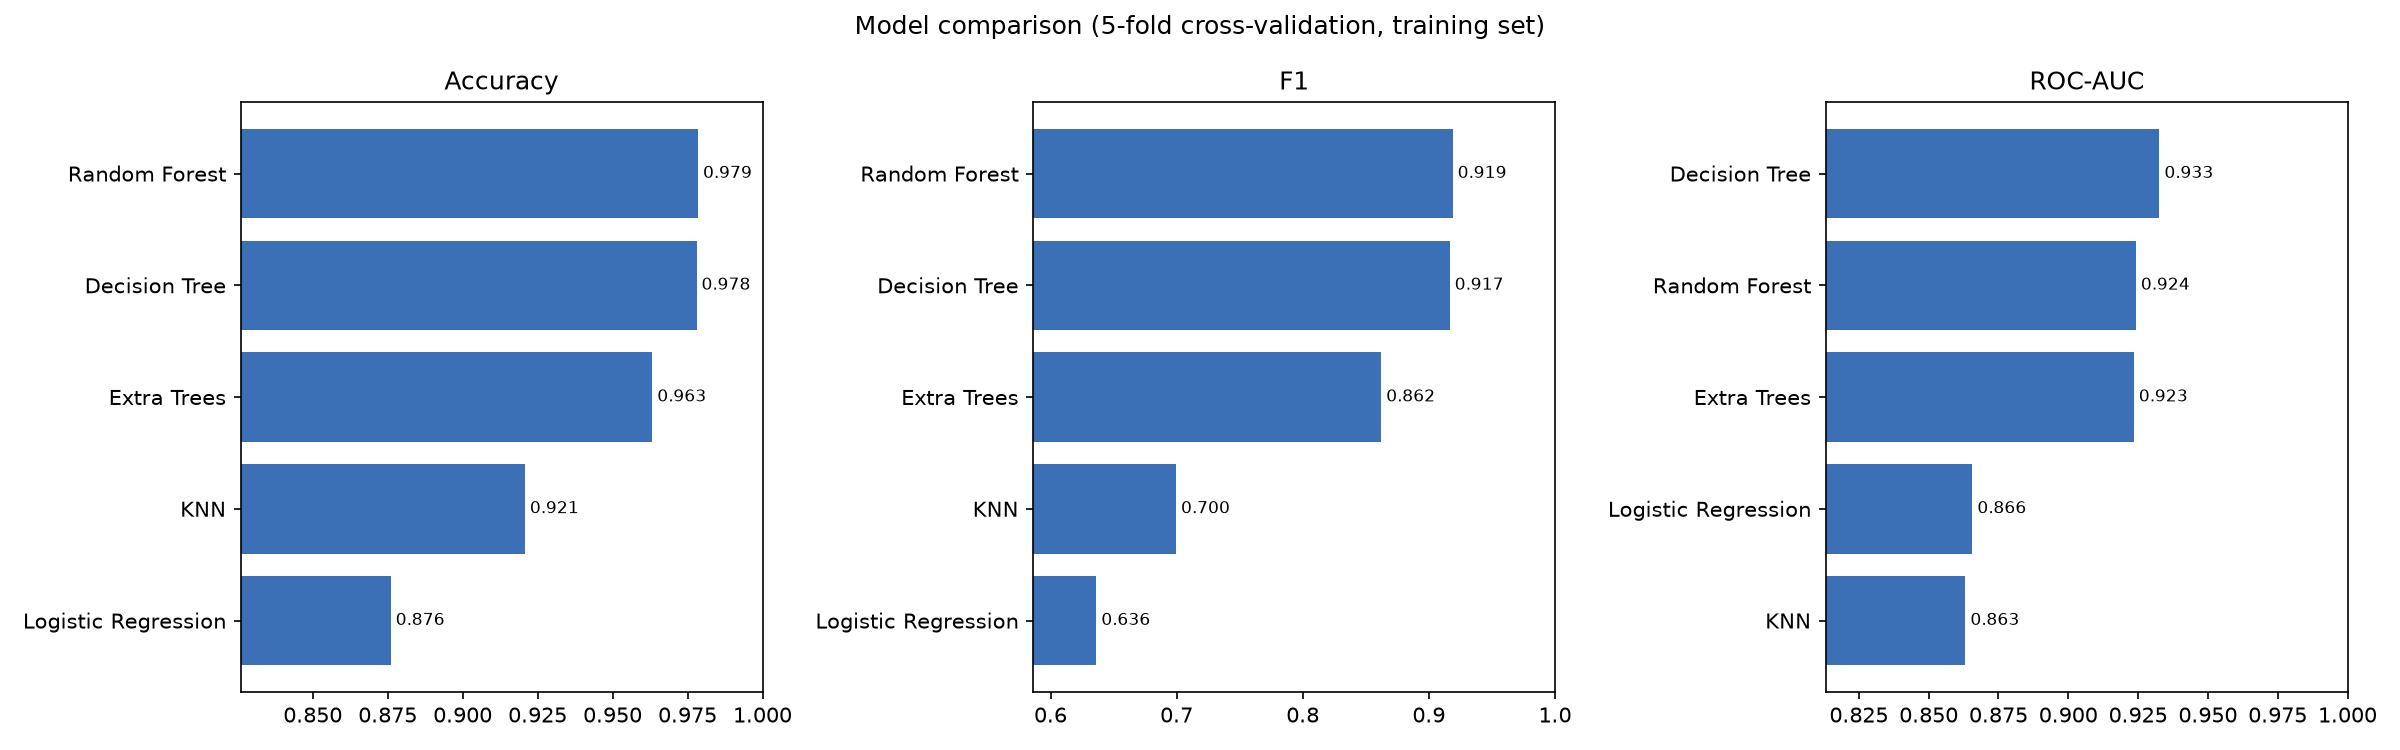

The table this chart was drawn from, first rows:
Model, CV F1, Threshold, Accuracy, Precision, Recall, F1, ROC-AUC
Random Forest, 0.9183, 0.45, 0.9785, 0.9858, 0.8604, 0.9189, 0.9242
Decision Tree, 0.9142, 0.4, 0.978, 0.9898, 0.8534, 0.9165, 0.9326
Extra Trees, 0.8553, 0.55, 0.9632, 0.9182, 0.8127, 0.8622, 0.9235
KNN, 0.6406, 0.3, 0.9208, 0.7546, 0.6519, 0.6995, 0.8631
Logistic Regression, 0.6038, 0.6, 0.876, 0.5439, 0.7668, 0.6364, 0.8656
